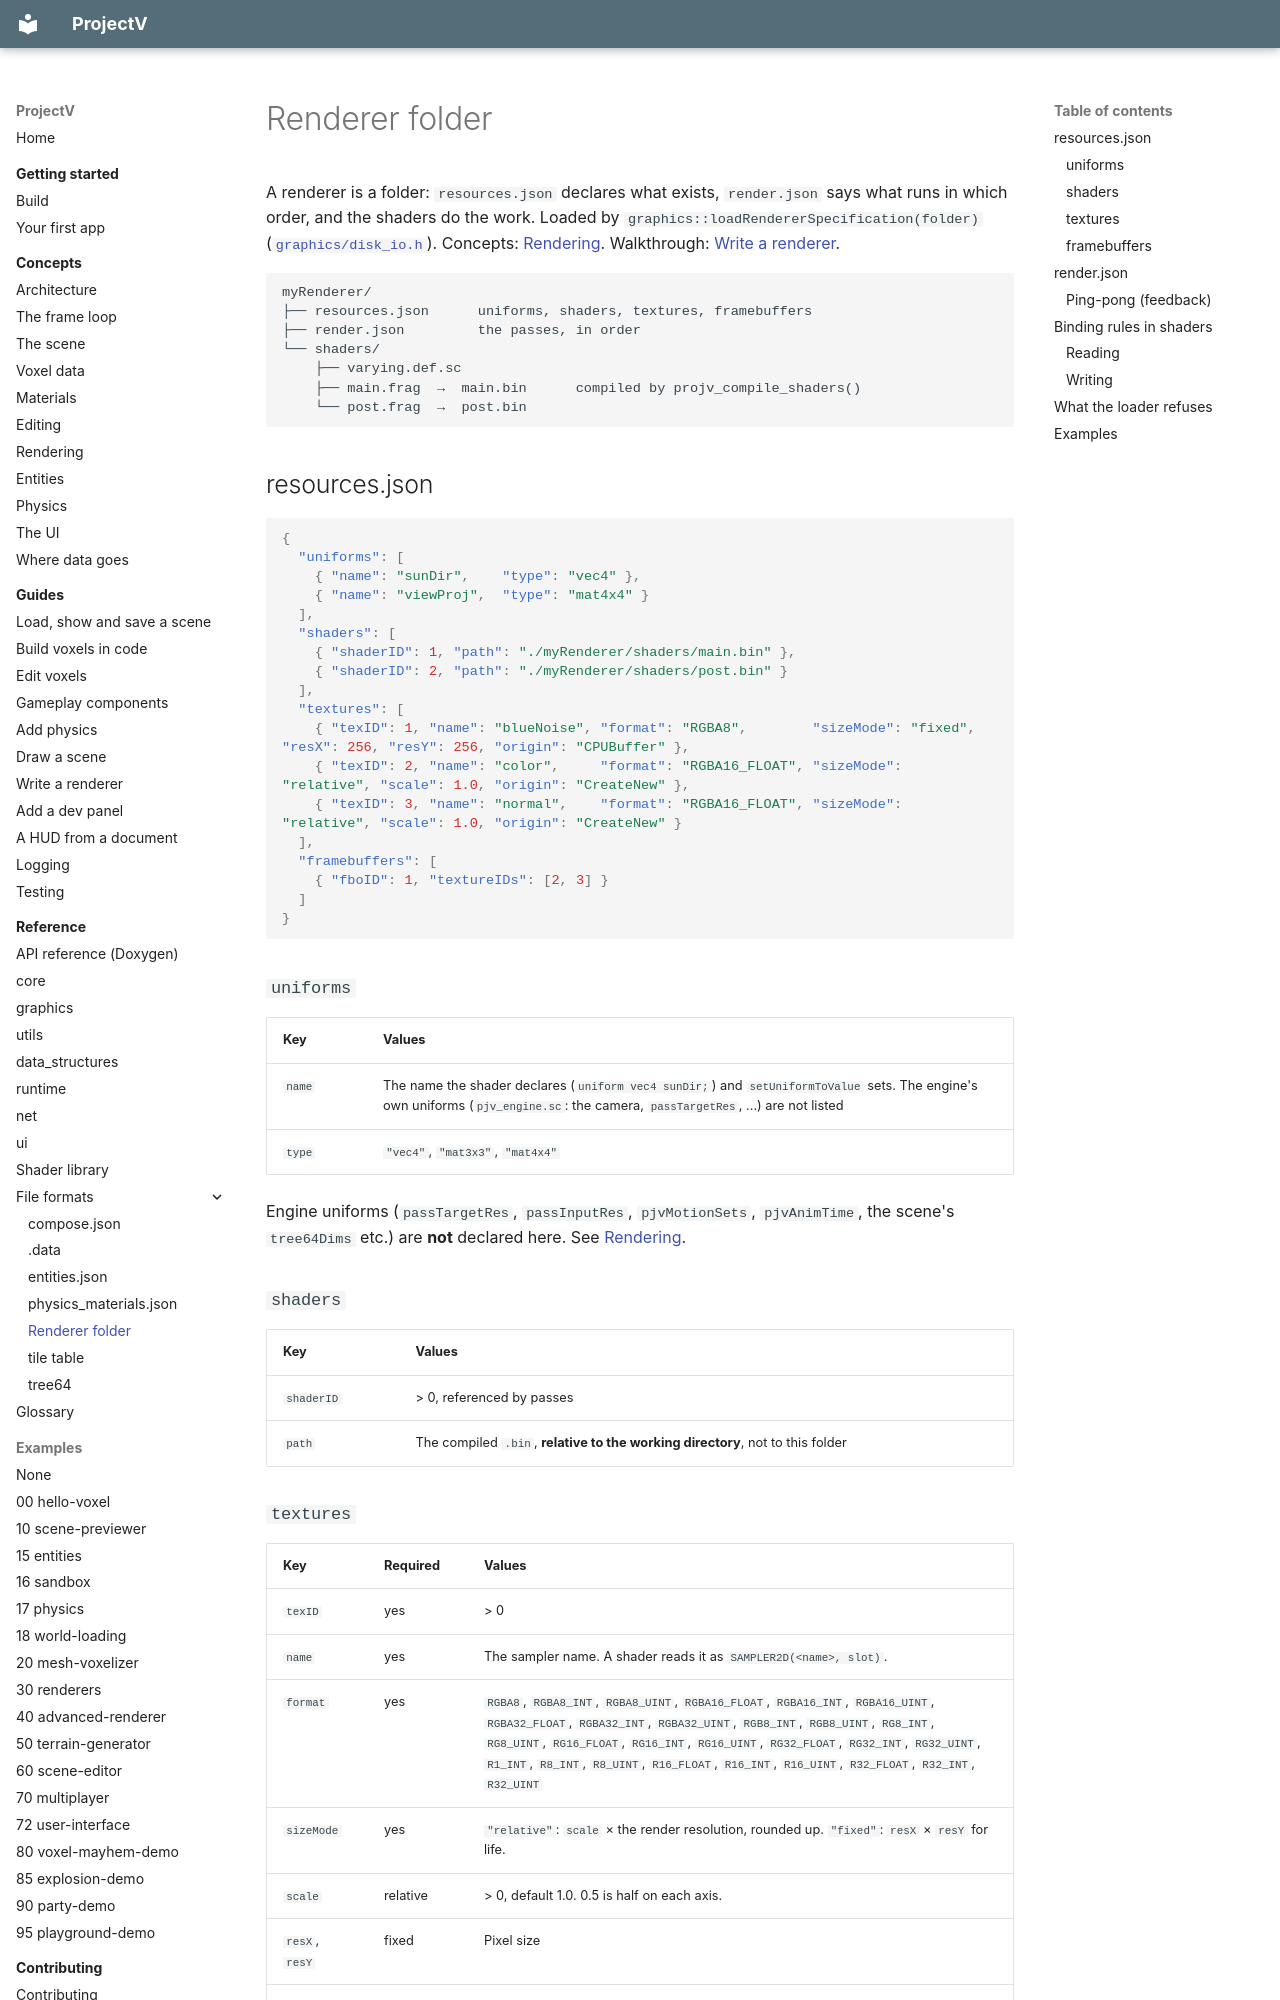

repository: ajsuper/ProjectV · page: reference/formats/renderer-folder/index.html · generator: mkdocs

# Renderer folder

A renderer is a folder: `resources.json` declares what exists, `render.json` says what runs in which
order, and the shaders do the work. Loaded by `graphics::loadRendererSpecification(folder)`
([`graphics/disk_io.h`](../../../include/graphics/disk_io.h)). Concepts:
[Rendering](../../concepts/rendering.md). Walkthrough: [Write a renderer](../../guides/write-a-renderer.md).

```text
myRenderer/
├── resources.json      uniforms, shaders, textures, framebuffers
├── render.json         the passes, in order
└── shaders/
    ├── varying.def.sc
    ├── main.frag  →  main.bin      compiled by projv_compile_shaders()
    └── post.frag  →  post.bin
```

## resources.json

```json
{
  "uniforms": [
    { "name": "sunDir",    "type": "vec4" },
    { "name": "viewProj",  "type": "mat4x4" }
  ],
  "shaders": [
    { "shaderID": 1, "path": "./myRenderer/shaders/main.bin" },
    { "shaderID": 2, "path": "./myRenderer/shaders/post.bin" }
  ],
  "textures": [
    { "texID": 1, "name": "blueNoise", "format": "RGBA8",        "sizeMode": "fixed", "resX": 256, "resY": 256, "origin": "CPUBuffer" },
    { "texID": 2, "name": "color",     "format": "RGBA16_FLOAT", "sizeMode": "relative", "scale": 1.0, "origin": "CreateNew" },
    { "texID": 3, "name": "normal",    "format": "RGBA16_FLOAT", "sizeMode": "relative", "scale": 1.0, "origin": "CreateNew" }
  ],
  "framebuffers": [
    { "fboID": 1, "textureIDs": [2, 3] }
  ]
}
```

### `uniforms`

| Key | Values |
|---|---|
| `name` | The name the shader declares (`uniform vec4 sunDir;`) and `setUniformToValue` sets. The engine's own uniforms (`pjv_engine.sc`: the camera, `passTargetRes`, ...) are not listed |
| `type` | `"vec4"`, `"mat3x3"`, `"mat4x4"` |

Engine uniforms (`passTargetRes`, `passInputRes`, `pjvMotionSets`, `pjvAnimTime`, the scene's
`tree64Dims` etc.) are **not** declared here. See [Rendering](../../concepts/rendering.md#engine-owned-uniforms).

### `shaders`

| Key | Values |
|---|---|
| `shaderID` | > 0, referenced by passes |
| `path` | The compiled `.bin`, **relative to the working directory**, not to this folder |
